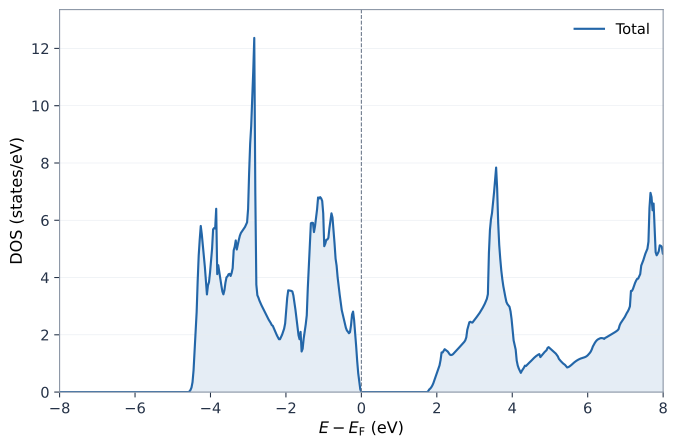

The file beside this chart, header and first rows:
energy_minus_fermi_ev, dos_spin_1
-35.5, 0.0
-35.47, 0.0
-35.44, 0.0
-35.42, 0.0
-35.39, 0.0
-35.36, 0.0
-35.33, 0.0
-35.31, 0.0
-35.28, 0.0
-35.25, 0.0
-35.22, 0.0
-35.2, 0.0
-35.17, 0.0
-35.14, 0.0
-35.11, 0.0
-35.09, 0.0
-35.06, 0.0
-35.03, 0.0
-35.01, 0.0
-34.98, 0.0
-34.95, 0.0
-34.92, 0.0
-34.9, 0.0
-34.87, 0.0
-34.84, 0.0
-34.81, 0.0
-34.79, 0.0
-34.76, 0.0
-34.73, 0.0
-34.71, 0.0
-34.68, 0.0
-34.65, 0.0
-34.62, 0.0
-34.6, 0.0
-34.57, 0.0
-34.54, 0.0
-34.51, 0.0
-34.49, 0.0
-34.46, 0.0
-34.43, 0.0
-34.41, 0.0
-34.38, 0.0
-34.35, 0.0
-34.32, 0.0
-34.3, 0.0
-34.27, 0.0
-34.24, 0.0
-34.21, 0.0
-34.19, 0.0
-34.16, 0.0
-34.13, 0.0
-34.11, 0.0
-34.08, 0.0
-34.05, 0.0
-34.02, 0.0
-34, 0.0
-33.97, 0.0
-33.94, 0.0
-33.91, 0.0
-33.89, 0.0
... 1,941 more rows
